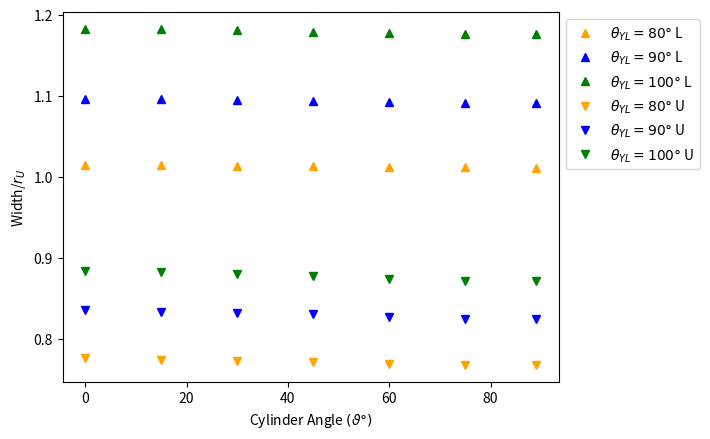

Recreate this plot in Python.
import matplotlib.pyplot as plt
import numpy as np

def magphase(sinm,cosm):
    mag = np.sqrt(sinm**2 + cosm**2)
    phi = np.arctan2(sinm/mag, -cosm/mag)*180/np.pi
    return mag, phi


r_U = 0.5
rinv = 1/r_U

angle = np.array([0, 15, 30, 45, 60, 75, 89])
lower80 = rinv*np.array([0.507249114509187,0.507101953958448,0.506781822434329,0.506355040177250,0.505934767046276,0.505629605526488,0.505534549838011])
upper80 = rinv*np.array([0.387743704335652,0.386965887397995,0.386382234940210,0.385819833820649,0.384299272112938,0.383718304795563,0.383803277494628])

lower90 = rinv*np.array([0.548036922553003,0.547844525326969,0.547374777861100,0.546744724359917,0.546122283260744,0.545674031404370,0.545525142724897])
upper90 = rinv*np.array([0.417552997261284,0.416646595661471,0.415845633445687,0.415000140614035,0.413122310311690,0.412330199107599,0.412363689757834])

lower100 = rinv*np.array([0.591149508900952,0.590919761933186,0.590323682676273,0.589519774934674,0.588728479381457,0.588158817438974,0.587957161675631])
upper100 = rinv*np.array([0.441896521528020,0.440939872332147,0.439911679806059,0.438685215294136,0.436538808940269,0.435523168883089,0.435431129587071])

sinx = np.sin(2*angle*np.pi/180)
cosx = np.cos(2*angle*np.pi/180)
A1 = np.vstack([sinx, cosx, np.ones(len(sinx))]).T

sinm80L, cosm80L, c80L = np.linalg.lstsq(A1, lower80, rcond=None)[0]
mag80L, phi80L = magphase(sinm80L,cosm80L)
sinm90L, cosm90L, c90L = np.linalg.lstsq(A1, lower90, rcond=None)[0]
mag90L, phi90L = magphase(sinm90L,cosm90L)
sinm100L, cosm100L, c100L = np.linalg.lstsq(A1, lower100, rcond=None)[0]
mag100L, phi100L = magphase(sinm100L,cosm100L)

sinm80U, cosm80U, c80U = np.linalg.lstsq(A1, upper80, rcond=None)[0]
mag80U, phi80U = magphase(sinm80U,cosm80U)
sinm90U, cosm90U, c90U = np.linalg.lstsq(A1, upper90, rcond=None)[0]
mag90U, phi90U = magphase(sinm90U,cosm90U)
sinm100U, cosm100U, c100U = np.linalg.lstsq(A1, upper100, rcond=None)[0]
mag100U, phi100U = magphase(sinm100U,cosm100U)


#plt.plot(angle,lower80)
#plt.plot(angle,lower90)
#plt.plot(angle,lower100)

plt.plot(angle, lower80, marker="^", linestyle='None', label=r"$\theta_{YL} = 80\degree$ L", color='orange')
plt.plot(angle, lower90, marker="^", linestyle='None', label=r"$\theta_{YL} = 90\degree$ L", color='blue')
plt.plot(angle, lower100, marker="^", linestyle='None', label=r"$\theta_{YL} = 100\degree$ L", color='green')

plt.plot(angle, upper80, marker="v", linestyle='None', label=r"$\theta_{YL} = 80\degree$ U", color='orange')
plt.plot(angle, upper90, marker="v", linestyle='None', label=r"$\theta_{YL} = 90\degree$ U", color='blue')
plt.plot(angle, upper100, marker="v", linestyle='None', label=r"$\theta_{YL} = 100\degree$ U", color='green')

plt.ylabel(r"Width/$r_{U}$")
plt.xlabel(r"Cylinder Angle $(\vartheta\degree)$")
plt.legend(bbox_to_anchor=(1,1))
plt.savefig("WidthAgainstContactAngle.pdf", bbox_inches='tight', pad_inches=0.0)